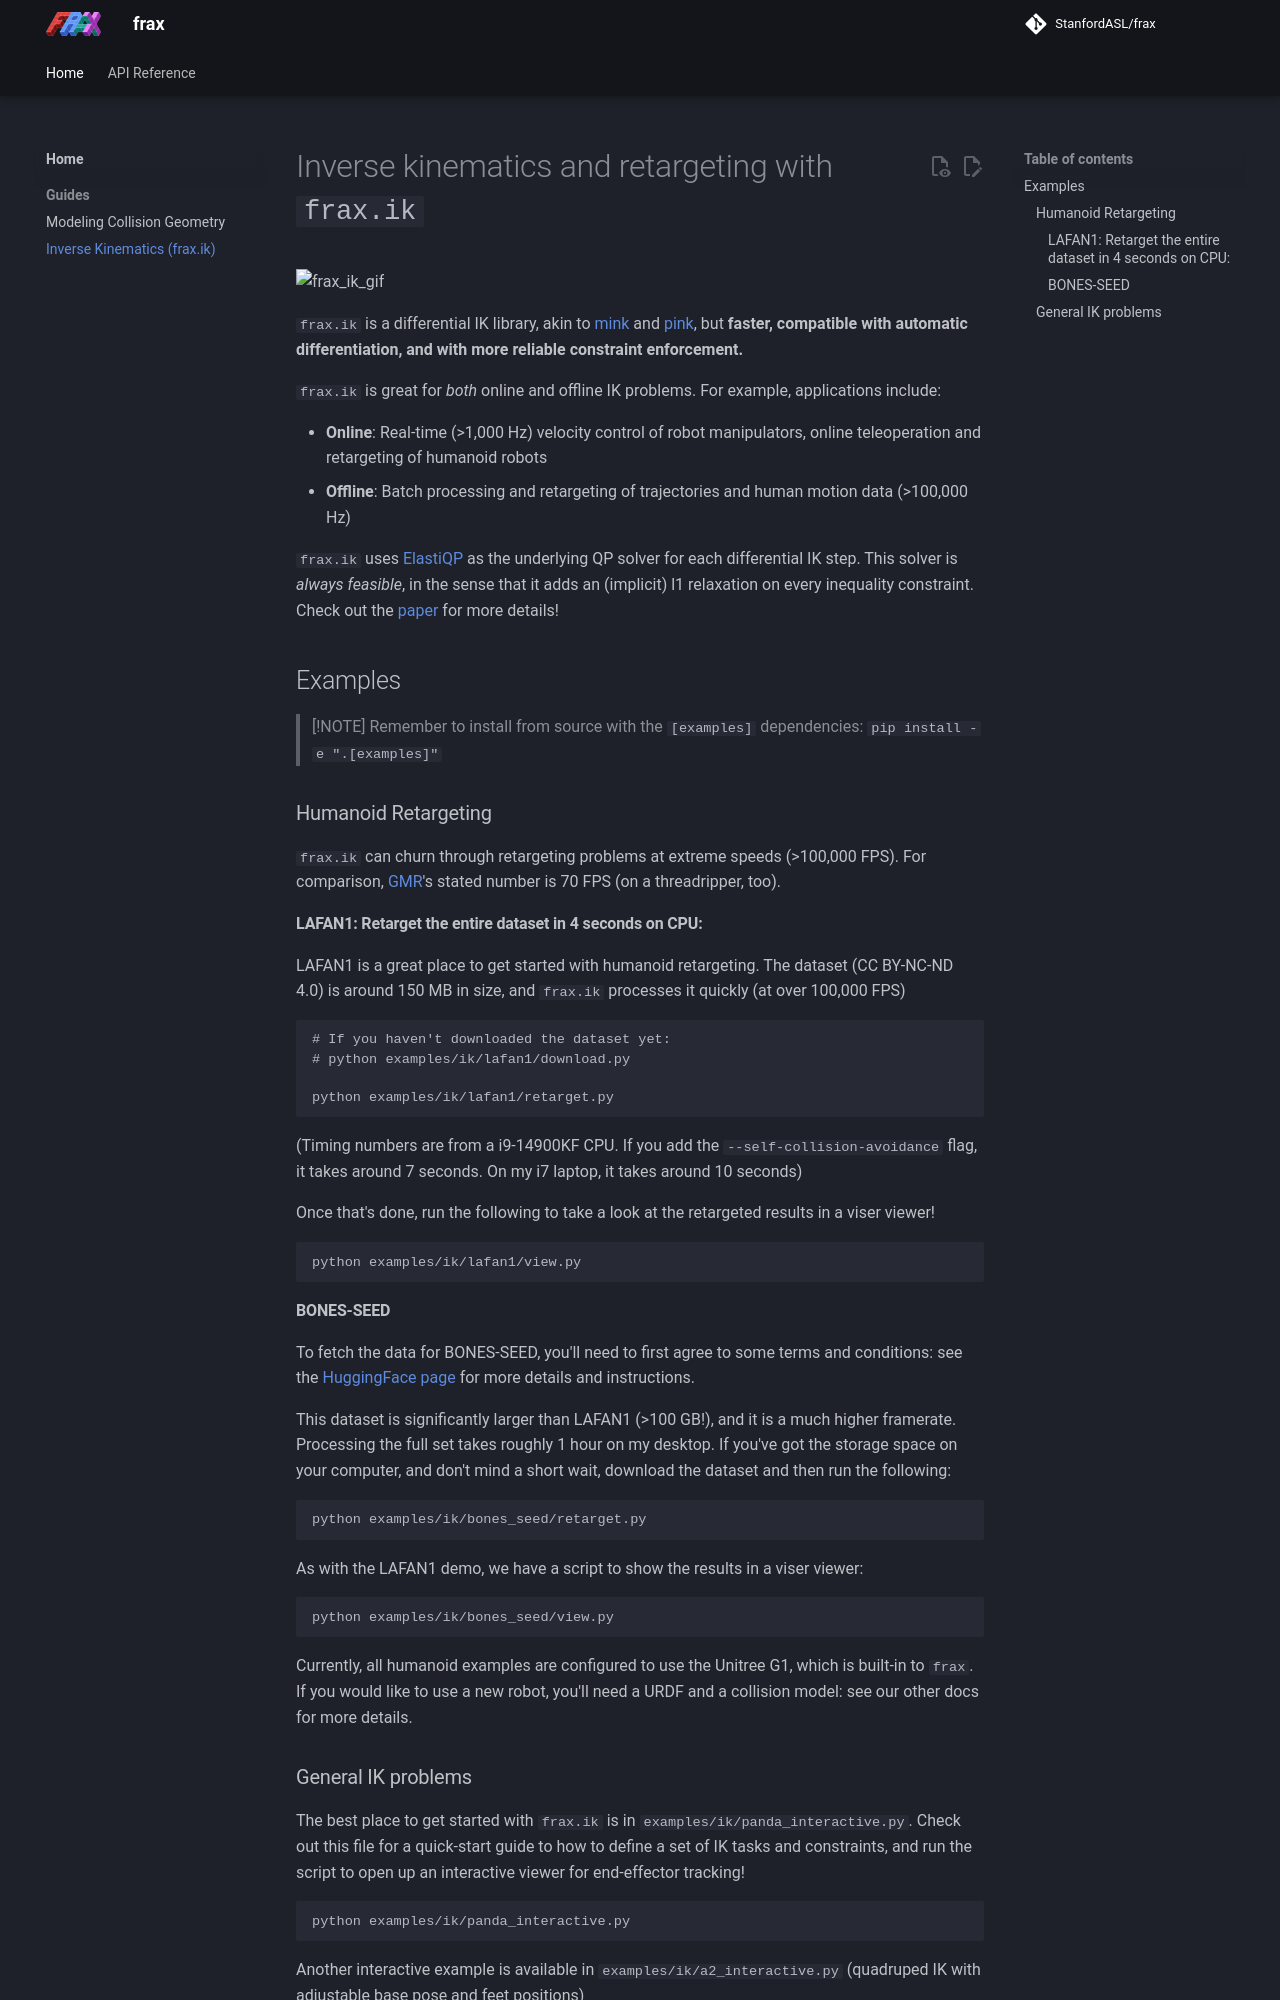

repository: StanfordASL/frax · page: ik/index.html · generator: mkdocs

# Inverse kinematics and retargeting with `frax.ik`

![frax_ik_gif](https://github.com/user-attachments/assets/2e835e43-7c5f-48b7-bd1c-6ba8bffbd752)


`frax.ik` is a differential IK library, akin to [mink](https://github.com/kevinzakka/mink) and [pink](https://github.com/pink-kinematics/pink), but **faster, compatible with automatic differentiation, and with more reliable constraint enforcement.**

`frax.ik` is great for *both* online and offline IK problems. For example, applications include:

- **Online**: Real-time (>1,000 Hz) velocity control of robot manipulators, online teleoperation and retargeting of humanoid robots
- **Offline**: Batch processing and retargeting of trajectories and human motion data (>100,000 Hz)

`frax.ik` uses [ElastiQP](https://github.com/StanfordASL/elastiqp) as the underlying QP solver for each differential IK step. This solver is *always feasible*, in the sense that it adds an (implicit) l1 relaxation on every inequality constraint. Check out the [paper](https://arxiv.org/abs/2609.19080) for more details!

## Examples

> [!NOTE]
> Remember to install from source with the `[examples]` dependencies: `pip install -e ".[examples]"`

### Humanoid Retargeting

`frax.ik` can churn through retargeting problems at extreme speeds (>100,000 FPS). For comparison, [GMR](https://github.com/YanjieZe/GMR)'s stated number is 70 FPS (on a threadripper, too).


#### LAFAN1: **Retarget the entire dataset in 4 seconds on CPU:**

LAFAN1 is a great place to get started with humanoid retargeting. The dataset (CC BY-NC-ND 4.0) is around 150 MB in size, and `frax.ik` processes it quickly (at over 100,000 FPS)

```
# If you haven't downloaded the dataset yet:
# python examples/ik/lafan1/download.py

python examples/ik/lafan1/retarget.py
```

(Timing numbers are from a i9-14900KF CPU. If you add the `--self-collision-avoidance` flag, it takes around 7 seconds. On my i7 laptop, it takes around 10 seconds)

Once that's done, run the following to take a look at the retargeted results in a viser viewer!

```
python examples/ik/lafan1/view.py
```


#### BONES-SEED

To fetch the data for BONES-SEED, you'll need to first agree to some terms and conditions: see the [HuggingFace page](https://huggingface.co/datasets/bones-studio/seed) for more details and instructions.

This dataset is significantly larger than LAFAN1 (>100 GB!), and it is a much higher framerate. Processing the full set takes roughly 1 hour on my desktop. If you've got the storage space on your computer, and don't mind a short wait, download the dataset and then run the following:

```
python examples/ik/bones_seed/retarget.py
```

As with the LAFAN1 demo, we have a script to show the results in a viser viewer:

```
python examples/ik/bones_seed/view.py
```

Currently, all humanoid examples are configured to use the Unitree G1, which is built-in to `frax`. If you would like to use a new robot, you'll need a URDF and a collision model: see our other docs for more details.
